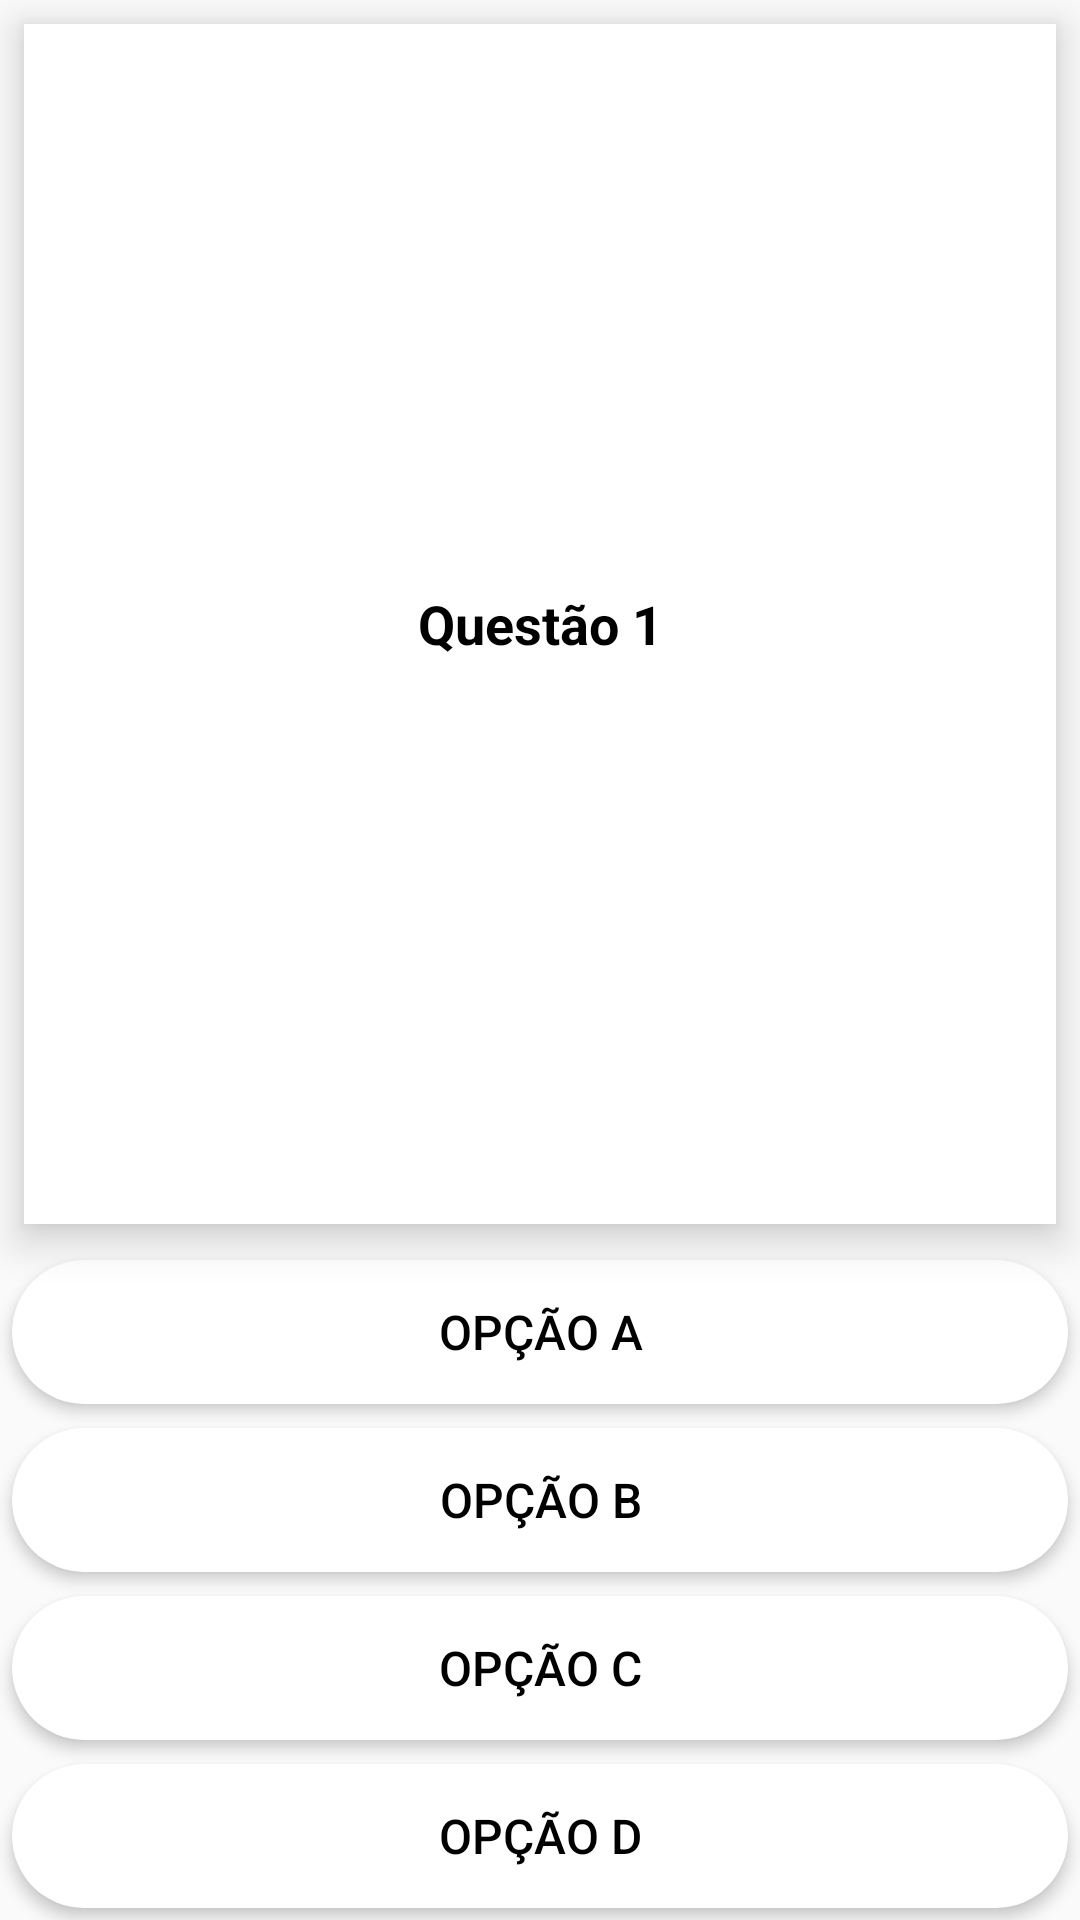

Write the Android layout XML for this screen, with the resource values it uses.
<!-- AndroidManifest.xml: application theme Theme.ExamPractice -->
<!-- res/layout/question_item_layout.xml -->
<?xml version="1.0" encoding="utf-8"?>
<LinearLayout xmlns:android="http://schemas.android.com/apk/res/android"
    android:orientation="vertical"
    android:layout_width="match_parent"
    android:layout_height="match_parent">
    <TextView
        android:layout_width="match_parent"
        android:layout_height="wrap_content"
        android:id="@+id/tv_question"
        android:layout_margin="8dp"
        android:padding="8dp"
        android:gravity="center"
        android:layout_weight="1"
        android:textColor="@color/black"
        android:text="Questão 1"
        android:textSize="18sp"
        android:textStyle="bold"
        android:scrollbars="vertical"
        android:background="@color/white"
        android:inputType="textMultiLine"
        android:elevation="5dp"
        android:translationZ="3dp"
        />

    <Button
        android:layout_width="match_parent"
        android:layout_height="wrap_content"
        android:id="@+id/optionA"
        android:textColor="@color/black"
        android:text="Opção A"
        android:textSize="16sp"
        android:background="@drawable/unselected_bt"
        android:elevation="3dp"
        android:stateListAnimator="@null"
        android:layout_margin="4dp"
        />
    <Button
        android:layout_width="match_parent"
        android:layout_height="wrap_content"
        android:id="@+id/optionB"
        android:textColor="@color/black"
        android:text="Opção B"
        android:textSize="16sp"
        android:background="@drawable/unselected_bt"
        android:elevation="3dp"
        android:stateListAnimator="@null"
        android:layout_margin="4dp"
        />
    <Button
        android:layout_width="match_parent"
        android:layout_height="wrap_content"
        android:id="@+id/optionC"
        android:textColor="@color/black"
        android:text="Opção C"
        android:textSize="16sp"
        android:background="@drawable/unselected_bt"
        android:elevation="3dp"
        android:stateListAnimator="@null"
        android:layout_margin="4dp"
        />
    <Button
        android:layout_width="match_parent"
        android:layout_height="wrap_content"
        android:id="@+id/optionD"
        android:textColor="@color/black"
        android:text="Opção D"
        android:textSize="16sp"
        android:background="@drawable/unselected_bt"
        android:elevation="3dp"
        android:stateListAnimator="@null"
        android:layout_margin="4dp"
        />

</LinearLayout>
<!-- resources referenced by this layout -->
<resources>
  <color name="black">#FF000000</color>
  <color name="white">#FFFFFFFF</color>
  <!-- drawable unselected_bt (drawable) -->
  <?xml version="1.0" encoding="utf-8"?>
  <shape xmlns:android="http://schemas.android.com/apk/res/android">
  <corners android:radius="300dp" />
          <solid android:color="@color/white" />
  </shape>
  <style name="Theme.ExamPractice" parent="Theme.AppCompat.Light.NoActionBar">
          
          <item name="colorPrimary">@color/colorPrimary</item>
          <item name="colorPrimaryDark">@color/colorPrimaryDark</item>
          <item name="colorAccent">@color/white</item>
          <item name="android:statusBarColor" tools:targetApi="l">?attr/colorPrimary</item>
          
      </style>
  <color name="colorPrimary">#0040FF</color>
  <color name="colorPrimaryDark">#10028F</color>
</resources>
